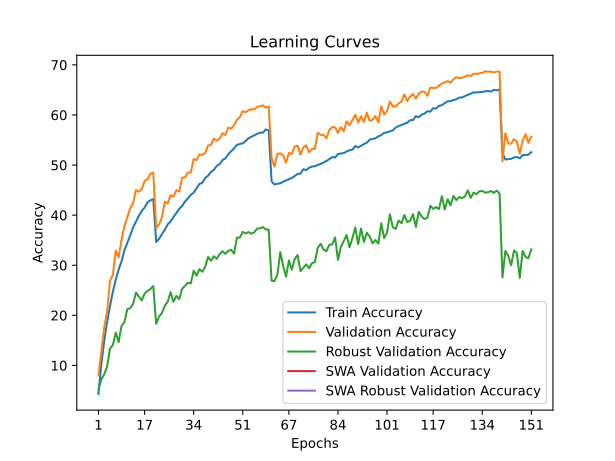

Data behind this chart, as committed beside it:
time; train_accuracy; train_loss; valid_accuracy; valid_loss; valid_accuracy_robust; valid_accuracy_swa; valid_accuracy_robust_swa
107,8750; 4,3000; 4,9508; 8,0150; 4,6148; 5,1724; 8,0150; 5,1724
260,7989; 10,2075; 4,5128; 12,6850; 4,4622; 7,2069; 12,6850; 7,2069
367,3689; 14,8763; 4,2449; 17,6400; 4,0947; 8,2414; 17,6400; 8,2414
527,9270; 18,6600; 4,0498; 20,7150; 4,0516; 9,7586; 20,7150; 9,7586
637,6711; 21,8075; 3,8960; 26,8700; 3,6523; 13,3793; 26,8700; 13,3793
756,5203; 24,7450; 3,7662; 28,0850; 3,6493; 14,0690; 28,0850; 14,0690
851,7717; 27,1525; 3,6589; 32,9050; 3,3897; 16,5517; 32,9050; 16,5517
978,1917; 29,1062; 3,5677; 31,5400; 3,5185; 14,6552; 31,5400; 14,6552
1068,2578; 30,7662; 3,4865; 35,1550; 3,3856; 17,8966; 35,1550; 17,8966
1201,5323; 32,9937; 3,3933; 37,8450; 3,2420; 18,6897; 37,8450; 18,6897
1298,7623; 34,4375; 3,3312; 39,5600; 3,1680; 21,2414; 39,5600; 21,2414
1420,0576; 35,9525; 3,2666; 41,4000; 3,0793; 21,4138; 41,4000; 21,4138
1525,2850; 37,5138; 3,2111; 42,3500; 3,0407; 22,2759; 42,3500; 22,2759
1666,2197; 38,7250; 3,1582; 45,0350; 2,9579; 24,5517; 45,0350; 24,5517
1769,2382; 39,8900; 3,1157; 44,6500; 2,9713; 23,7586; 44,6500; 23,7586
1889,3981; 40,8287; 3,0736; 45,2000; 2,9863; 22,9655; 45,2000; 22,9655
1991,2227; 41,5200; 3,0408; 46,8350; 2,8944; 24,3448; 46,8350; 24,3448
2126,3610; 42,5787; 2,9988; 47,1800; 2,8711; 24,8621; 47,1800; 24,8621
2219,6507; 42,9537; 2,9865; 48,2800; 2,8308; 25,2414; 48,2800; 25,2414
2348,3608; 43,2188; 2,9839; 48,4800; 2,8386; 25,8621; 48,4800; 25,8621
2448,1715; 34,6487; 3,3171; 37,4450; 3,2333; 18,3103; 37,4450; 18,3103
2568,3229; 35,2450; 3,2989; 38,1450; 3,2270; 19,7586; 38,1450; 19,7586
2661,0117; 36,2188; 3,2598; 39,5700; 3,1637; 20,4483; 39,5700; 20,4483
2782,8553; 37,0675; 3,2247; 42,6900; 3,0198; 21,9310; 42,6900; 21,9310
2876,4666; 38,1812; 3,1803; 42,3050; 3,0677; 22,7241; 42,3050; 22,7241
3004,3082; 38,7463; 3,1528; 44,0050; 2,9826; 24,6207; 44,0050; 24,6207
3096,8962; 39,6313; 3,1126; 43,6850; 2,9968; 22,6897; 43,6850; 22,6897
3225,9455; 40,4225; 3,0843; 44,9900; 2,9250; 23,8966; 44,9900; 23,8966
3319,9512; 41,2675; 3,0512; 44,6850; 2,9285; 23,2414; 44,6850; 23,2414
3440,8332; 41,7938; 3,0240; 47,5150; 2,8298; 25,3103; 47,5150; 25,3103
3525,6067; 42,7300; 2,9889; 47,5100; 2,8460; 25,8621; 47,5100; 25,8621
3658,2277; 43,3312; 2,9654; 48,4950; 2,8216; 26,5172; 48,4950; 26,5172
3760,7151; 44,0763; 2,9383; 48,4950; 2,7860; 26,3793; 48,4950; 26,3793
3890,3998; 44,4937; 2,9113; 51,2200; 2,7066; 28,9310; 51,2200; 28,9310
3981,8640; 45,3837; 2,8806; 50,9650; 2,7049; 27,9310; 50,9650; 27,9310
4095,3703; 46,2437; 2,8562; 52,1550; 2,6719; 29,2414; 52,1550; 29,2414
4201,3099; 46,4412; 2,8391; 52,0000; 2,6604; 28,6897; 52,0000; 28,6897
4334,8792; 47,4150; 2,8074; 52,4150; 2,6596; 29,7241; 52,4150; 29,7241
4425,7272; 47,8800; 2,7838; 53,9150; 2,5896; 31,6552; 53,9150; 31,6552
4549,5562; 48,6450; 2,7556; 54,0300; 2,6148; 30,8966; 54,0300; 30,8966
4642,7804; 49,0312; 2,7371; 55,2800; 2,5349; 31,7931; 55,2800; 31,7931
4786,5488; 49,8513; 2,7107; 54,8600; 2,5737; 31,2759; 54,8600; 31,2759
4874,4045; 50,1875; 2,6909; 55,2900; 2,5356; 32,2414; 55,2900; 32,2414
5083,3781; 51,0150; 2,6608; 56,3450; 2,5449; 32,7931; 56,3450; 32,7931
5206,5388; 51,3300; 2,6532; 55,9800; 2,5266; 32,2759; 55,9800; 32,2759
5380,0482; 52,1763; 2,6183; 57,5000; 2,4661; 32,8966; 57,5000; 32,8966
5584,5429; 52,7800; 2,6004; 57,2500; 2,4727; 33,0690; 57,2500; 33,0690
5724,2176; 53,3488; 2,5767; 57,9350; 2,4658; 32,3103; 57,9350; 32,3103
5830,3324; 54,0363; 2,5513; 59,0450; 2,4192; 35,5172; 59,0450; 35,5172
5953,5042; 54,2050; 2,5466; 59,5650; 2,3939; 35,5172; 59,5650; 35,5172
6065,5591; 54,3425; 2,5283; 60,7550; 2,3683; 36,6552; 60,7550; 36,6552
6208,9068; 54,7800; 2,5163; 60,5350; 2,3614; 36,3448; 60,5350; 36,3448
6388,0535; 55,3513; 2,4971; 60,9400; 2,3533; 36,6207; 60,9400; 36,6207
6528,1769; 55,6625; 2,4804; 61,1500; 2,3385; 36,3103; 61,1500; 36,3103
6677,1565; 55,9288; 2,4777; 61,1150; 2,3507; 36,5862; 61,1150; 36,5862
6819,5079; 56,2463; 2,4651; 61,6250; 2,3369; 37,3103; 61,6250; 37,3103
6952,6539; 56,4838; 2,4508; 61,7350; 2,3214; 37,3793; 61,7350; 37,3793
7096,8234; 56,4600; 2,4519; 61,9150; 2,3250; 37,6207; 61,9150; 37,6207
7232,5073; 57,1225; 2,4331; 61,4650; 2,3258; 37,1379; 61,4650; 37,1379
7345,1140; 56,9162; 2,4393; 61,7000; 2,3307; 37,1034; 61,7000; 37,1034
... 91 more rows
